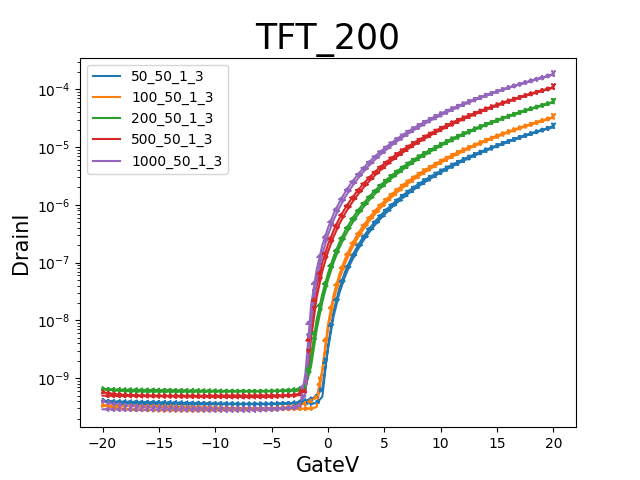

The data file committed next to this chart (first rows):
GateI, GateV, DrainI
-1.0190E-9, -20.0000E+0, 400.9338E-12
-984.9054E-12, -19.5000E+0, 375.9512E-12
-963.5729E-12, -19.0000E+0, 359.0027E-12
-953.1336E-12, -18.5000E+0, 347.1235E-12
-942.0690E-12, -18.0000E+0, 337.5514E-12
-932.6786E-12, -17.5000E+0, 330.4077E-12
-931.9120E-12, -17.0000E+0, 325.7026E-12
-932.2650E-12, -16.5000E+0, 321.2504E-12
-927.5648E-12, -16.0000E+0, 318.3161E-12
-927.2522E-12, -15.5000E+0, 315.4930E-12
-926.1124E-12, -15.0000E+0, 313.3883E-12
-927.1008E-12, -14.5000E+0, 311.6884E-12
-925.6182E-12, -14.0000E+0, 310.2415E-12
-926.9899E-12, -13.5000E+0, 308.8552E-12
-927.1715E-12, -13.0000E+0, 307.9850E-12
-923.3891E-12, -12.5000E+0, 307.3071E-12
-928.3113E-12, -12.0000E+0, 305.8298E-12
-929.3299E-12, -11.5000E+0, 305.7792E-12
-931.2262E-12, -11.0000E+0, 305.4858E-12
-933.7477E-12, -10.5000E+0, 304.8078E-12
-930.7420E-12, -10.0000E+0, 304.2007E-12
-930.8833E-12, -9.5000E+0, 304.3323E-12
-933.8890E-12, -9.0000E+0, 304.5245E-12
-931.7507E-12, -8.5000E+0, 304.0995E-12
-932.3861E-12, -8.0000E+0, 303.2395E-12
-933.8487E-12, -7.5000E+0, 304.0489E-12
-934.1815E-12, -7.0000E+0, 303.3912E-12
-936.2189E-12, -6.5000E+0, 303.7252E-12
-936.9955E-12, -6.0000E+0, 304.0489E-12
-939.1237E-12, -5.5000E+0, 303.5025E-12
-936.4408E-12, -5.0000E+0, 303.6239E-12
-937.3284E-12, -4.5000E+0, 303.2496E-12
-938.0646E-12, -4.0000E+0, 304.0388E-12
-939.1540E-12, -3.5000E+0, 303.9781E-12
-942.3917E-12, -3.0000E+0, 304.4233E-12
-941.3226E-12, -2.5000E+0, 304.1805E-12
-942.8859E-12, -2.0000E+0, 1.2231E-9
-942.2505E-12, -1.5000E+0, 18.1336E-9
-942.9565E-12, -1.0000E+0, 76.7413E-9
-904.7396E-12, -500.0000E-3, 199.7200E-9
102.1967E-12, 000.0000E-3, 401.9657E-9
3.5886E-9, 500.0000E-3, 700.8575E-9
9.6226E-9, 1.0000E+0, 1.1026E-6
21.4875E-9, 1.5000E+0, 1.6325E-6
37.7800E-9, 2.0000E+0, 2.2928E-6
59.5708E-9, 2.5000E+0, 3.0939E-6
91.9649E-9, 3.0000E+0, 4.0431E-6
128.1581E-9, 3.5000E+0, 5.1613E-6
171.1562E-9, 4.0000E+0, 6.4468E-6
221.9455E-9, 4.5000E+0, 7.9095E-6
273.2827E-9, 5.0000E+0, 9.4965E-6
346.5805E-9, 5.5000E+0, 11.3309E-6
425.0949E-9, 6.0000E+0, 13.3725E-6
513.2542E-9, 6.5000E+0, 15.6195E-6
612.2705E-9, 7.0000E+0, 18.0909E-6
722.8524E-9, 7.5000E+0, 20.7957E-6
839.8908E-9, 8.0000E+0, 23.6757E-6
979.2251E-9, 8.5000E+0, 26.8674E-6
1.1267E-6, 9.0000E+0, 30.2906E-6
1.2864E-6, 9.5000E+0, 33.9645E-6
... 102 more rows
